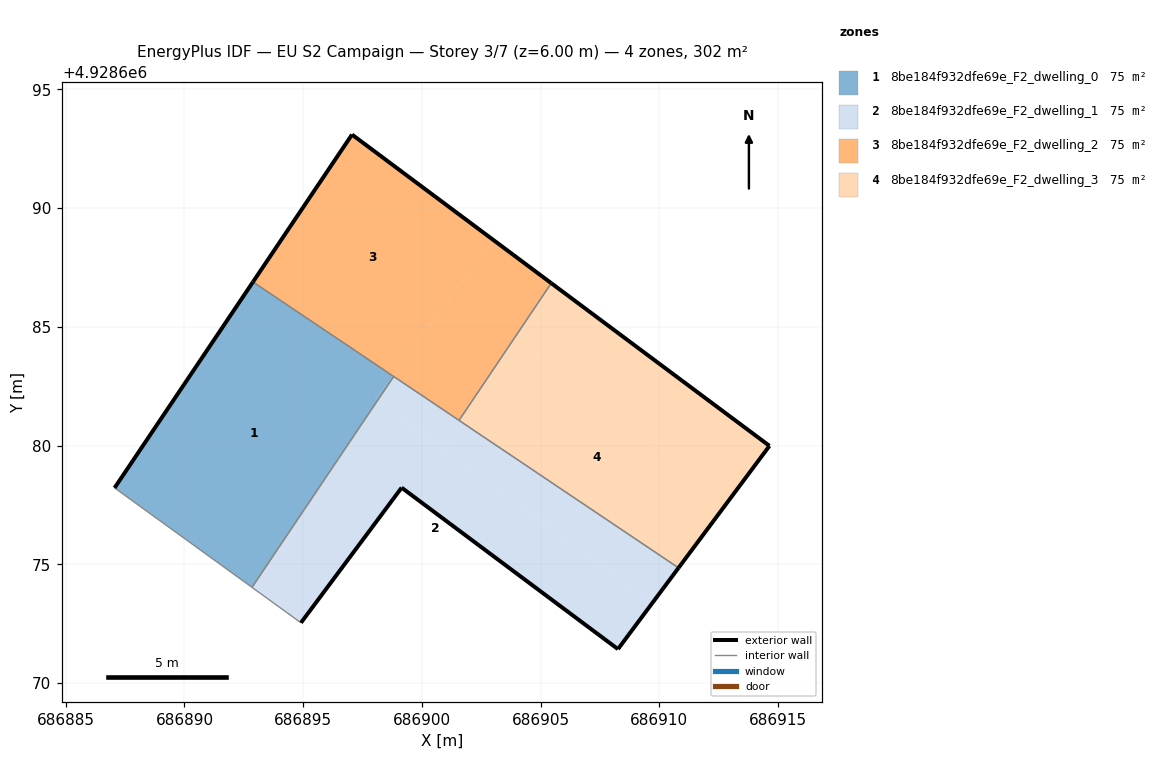
=== STOREY PLAN SPEC (per zone: floor XY polygon, exterior-wall plan segments, windows/doors) ===
zone 1: 8be184f932dfe69e_F2_dwelling_0  (75.5 m²)
  floor: (686898.13, 4928681.90) (686898.81, 4928682.91) (686898.77, 4928682.94) (686898.04, 4928681.96)
  floor: (686892.84, 4928674.03) (686898.13, 4928681.90) (686898.04, 4928681.96) (686898.77, 4928682.94) (686892.89, 4928686.89) (686887.06, 4928678.22)
  exterior wall: (686887.06, 4928678.22) – (686892.89, 4928686.89)  [10.5 m]
  interior walls: 3
zone 2: 8be184f932dfe69e_F2_dwelling_1  (75.5 m²)
  floor: (686908.26, 4928671.43) (686909.66, 4928673.30) (686898.13, 4928681.90) (686892.84, 4928674.03) (686894.91, 4928672.54) (686899.15, 4928678.23)
  floor: (686909.66, 4928673.30) (686910.81, 4928674.85) (686901.81, 4928680.90) (686900.97, 4928679.78)
  floor: (686900.97, 4928679.78) (686901.81, 4928680.90) (686898.81, 4928682.91) (686898.13, 4928681.90)
  exterior wall: (686899.15, 4928678.23) – (686894.91, 4928672.54)  [7.1 m]
  exterior wall: (686910.81, 4928674.85) – (686908.26, 4928671.43)  [4.3 m]
  exterior wall: (686908.26, 4928671.43) – (686899.15, 4928678.23)  [11.4 m]
  interior walls: 4
zone 3: 8be184f932dfe69e_F2_dwelling_2  (75.5 m²)
  floor: (686898.77, 4928682.94) (686903.02, 4928688.65) (686897.06, 4928693.10) (686892.89, 4928686.89)
  floor: (686901.56, 4928681.06) (686905.45, 4928686.84) (686903.02, 4928688.65) (686898.77, 4928682.94)
  exterior wall: (686892.89, 4928686.89) – (686897.06, 4928693.10)  [7.5 m]
  exterior wall: (686897.06, 4928693.10) – (686905.45, 4928686.84)  [10.5 m]
  interior walls: 3
zone 4: 8be184f932dfe69e_F2_dwelling_3  (75.5 m²)
  floor: (686912.99, 4928677.78) (686914.64, 4928679.99) (686905.45, 4928686.84) (686901.56, 4928681.06) (686901.81, 4928680.90) (686904.31, 4928684.25)
  floor: (686912.99, 4928677.78) (686904.31, 4928684.25) (686901.81, 4928680.90) (686901.56, 4928681.06) (686910.81, 4928674.85) (686914.64, 4928679.99)
  exterior wall: (686905.45, 4928686.84) – (686914.64, 4928679.99)  [11.5 m]
  exterior wall: (686914.64, 4928679.99) – (686910.81, 4928674.85)  [6.4 m]
  interior walls: 2

=== DERIVED (storey summary) ===
Building: EU S2 Campaign
Storey: 3 of 7  (floor level z = 6.00 m)
Storey gross floor area: 302.0 m²
Zones on this storey: 4
  - 8be184f932dfe69e_F2_dwelling_0: floor 75.5 m²; exterior wall 10.5 m (31.4 m²); WWR 0.0%
  - 8be184f932dfe69e_F2_dwelling_1: floor 75.5 m²; exterior wall 22.7 m (68.2 m²); WWR 0.0%
  - 8be184f932dfe69e_F2_dwelling_2: floor 75.5 m²; exterior wall 17.9 m (53.8 m²); WWR 0.0%
  - 8be184f932dfe69e_F2_dwelling_3: floor 75.5 m²; exterior wall 17.9 m (53.6 m²); WWR 0.0%
Zone adjacency (shared interzone walls):
  - 8be184f932dfe69e_F2_dwelling_0 ↔ 8be184f932dfe69e_F2_dwelling_1
  - 8be184f932dfe69e_F2_dwelling_0 ↔ 8be184f932dfe69e_F2_dwelling_2
  - 8be184f932dfe69e_F2_dwelling_1 ↔ 8be184f932dfe69e_F2_dwelling_2
  - 8be184f932dfe69e_F2_dwelling_1 ↔ 8be184f932dfe69e_F2_dwelling_3
  - 8be184f932dfe69e_F2_dwelling_2 ↔ 8be184f932dfe69e_F2_dwelling_3